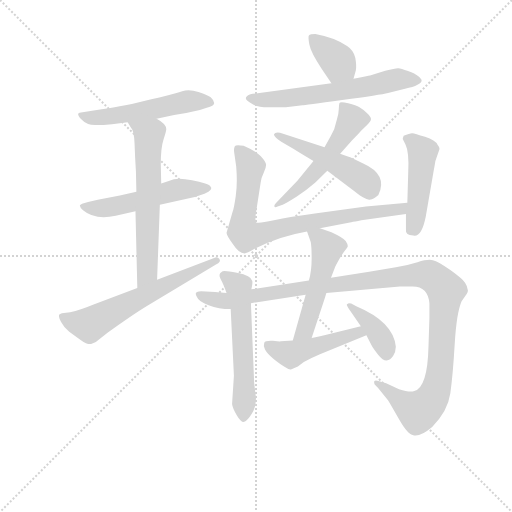
t = 0.00 s
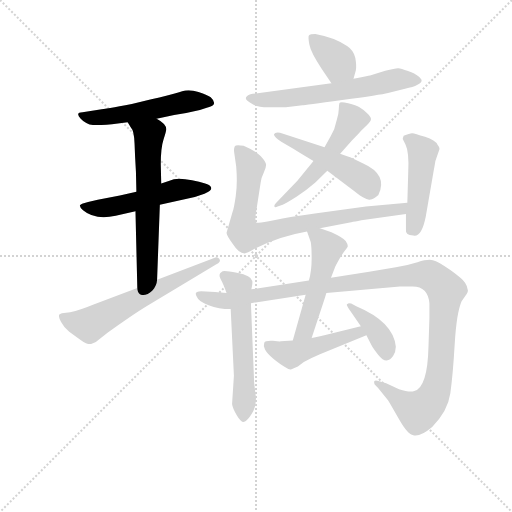
t = 2.18 s
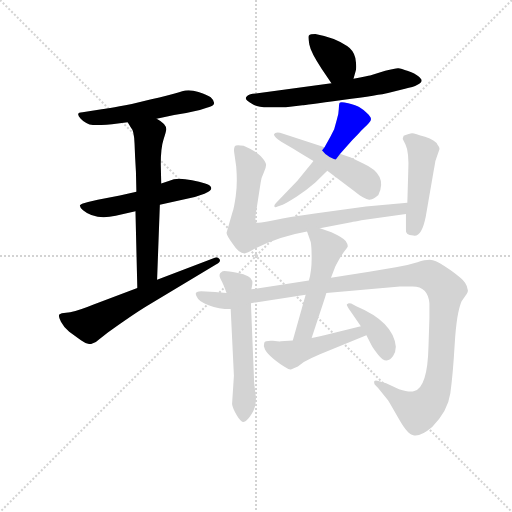
t = 4.36 s
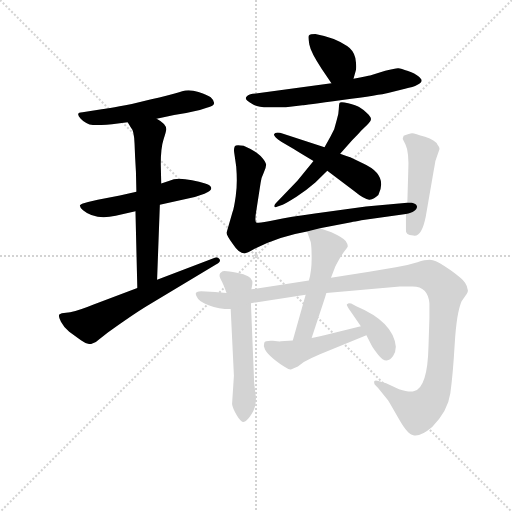
t = 6.54 s
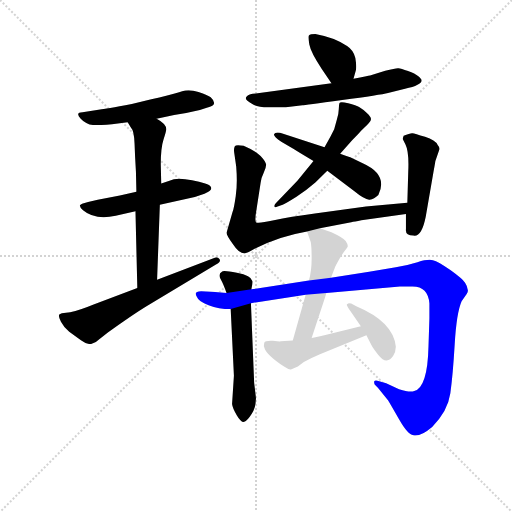
t = 8.72 s
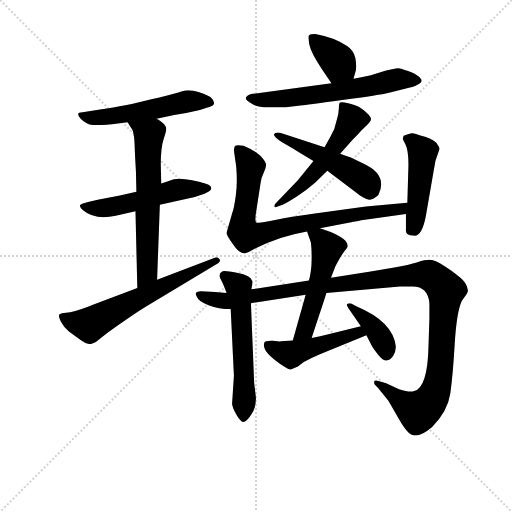
t = 10.90 s

The animated SVG that drew these frames (rendered in a browser with its animation timeline set to each time). Animation: 15 CSS @keyframes rules; one cycle of 10.90 s.

<svg version="1.1" viewBox="0 0 1024 1024" xmlns="http://www.w3.org/2000/svg">
  <g stroke="lightgray" stroke-dasharray="1,1" stroke-width="1" transform="scale(4, 4)">
    <line x1="0" y1="0" x2="256" y2="256"></line>
    <line x1="256" y1="0" x2="0" y2="256"></line>
    <line x1="128" y1="0" x2="128" y2="256"></line>
    <line x1="0" y1="128" x2="256" y2="128"></line>
  </g>
<g transform="scale(0.92, -0.92) translate(60, -900)">
   <style type="text/css">
    @keyframes keyframes0 {
      from {
       stroke: blue;
       stroke-dashoffset: 528;
       stroke-width: 128;
       }
       63% {
       animation-timing-function: step-end;
       stroke: blue;
       stroke-dashoffset: 0;
       stroke-width: 128;
       }
       to {
       stroke: black;
       stroke-width: 1024;
       }
       }
       #make-me-a-hanzi-animation-0 {
         animation: keyframes0 0.679688s both;
         animation-delay: 0.000000s;
         animation-timing-function: linear;
       }
    @keyframes keyframes1 {
      from {
       stroke: blue;
       stroke-dashoffset: 531;
       stroke-width: 128;
       }
       63% {
       animation-timing-function: step-end;
       stroke: blue;
       stroke-dashoffset: 0;
       stroke-width: 128;
       }
       to {
       stroke: black;
       stroke-width: 1024;
       }
       }
       #make-me-a-hanzi-animation-1 {
         animation: keyframes1 0.682129s both;
         animation-delay: 0.679688s;
         animation-timing-function: linear;
       }
    @keyframes keyframes2 {
      from {
       stroke: blue;
       stroke-dashoffset: 632;
       stroke-width: 128;
       }
       67% {
       animation-timing-function: step-end;
       stroke: blue;
       stroke-dashoffset: 0;
       stroke-width: 128;
       }
       to {
       stroke: black;
       stroke-width: 1024;
       }
       }
       #make-me-a-hanzi-animation-2 {
         animation: keyframes2 0.764323s both;
         animation-delay: 1.361816s;
         animation-timing-function: linear;
       }
    @keyframes keyframes3 {
      from {
       stroke: blue;
       stroke-dashoffset: 630;
       stroke-width: 128;
       }
       67% {
       animation-timing-function: step-end;
       stroke: blue;
       stroke-dashoffset: 0;
       stroke-width: 128;
       }
       to {
       stroke: black;
       stroke-width: 1024;
       }
       }
       #make-me-a-hanzi-animation-3 {
         animation: keyframes3 0.762695s both;
         animation-delay: 2.126139s;
         animation-timing-function: linear;
       }
    @keyframes keyframes4 {
      from {
       stroke: blue;
       stroke-dashoffset: 372;
       stroke-width: 128;
       }
       55% {
       animation-timing-function: step-end;
       stroke: blue;
       stroke-dashoffset: 0;
       stroke-width: 128;
       }
       to {
       stroke: black;
       stroke-width: 1024;
       }
       }
       #make-me-a-hanzi-animation-4 {
         animation: keyframes4 0.552734s both;
         animation-delay: 2.888835s;
         animation-timing-function: linear;
       }
    @keyframes keyframes5 {
      from {
       stroke: blue;
       stroke-dashoffset: 628;
       stroke-width: 128;
       }
       67% {
       animation-timing-function: step-end;
       stroke: blue;
       stroke-dashoffset: 0;
       stroke-width: 128;
       }
       to {
       stroke: black;
       stroke-width: 1024;
       }
       }
       #make-me-a-hanzi-animation-5 {
         animation: keyframes5 0.761068s both;
         animation-delay: 3.441569s;
         animation-timing-function: linear;
       }
    @keyframes keyframes6 {
      from {
       stroke: blue;
       stroke-dashoffset: 542;
       stroke-width: 128;
       }
       64% {
       animation-timing-function: step-end;
       stroke: blue;
       stroke-dashoffset: 0;
       stroke-width: 128;
       }
       to {
       stroke: black;
       stroke-width: 1024;
       }
       }
       #make-me-a-hanzi-animation-6 {
         animation: keyframes6 0.691081s both;
         animation-delay: 4.202637s;
         animation-timing-function: linear;
       }
    @keyframes keyframes7 {
      from {
       stroke: blue;
       stroke-dashoffset: 496;
       stroke-width: 128;
       }
       62% {
       animation-timing-function: step-end;
       stroke: blue;
       stroke-dashoffset: 0;
       stroke-width: 128;
       }
       to {
       stroke: black;
       stroke-width: 1024;
       }
       }
       #make-me-a-hanzi-animation-7 {
         animation: keyframes7 0.653646s both;
         animation-delay: 4.893717s;
         animation-timing-function: linear;
       }
    @keyframes keyframes8 {
      from {
       stroke: blue;
       stroke-dashoffset: 805;
       stroke-width: 128;
       }
       72% {
       animation-timing-function: step-end;
       stroke: blue;
       stroke-dashoffset: 0;
       stroke-width: 128;
       }
       to {
       stroke: black;
       stroke-width: 1024;
       }
       }
       #make-me-a-hanzi-animation-8 {
         animation: keyframes8 0.905111s both;
         animation-delay: 5.547363s;
         animation-timing-function: linear;
       }
    @keyframes keyframes9 {
      from {
       stroke: blue;
       stroke-dashoffset: 473;
       stroke-width: 128;
       }
       61% {
       animation-timing-function: step-end;
       stroke: blue;
       stroke-dashoffset: 0;
       stroke-width: 128;
       }
       to {
       stroke: black;
       stroke-width: 1024;
       }
       }
       #make-me-a-hanzi-animation-9 {
         animation: keyframes9 0.634928s both;
         animation-delay: 6.452474s;
         animation-timing-function: linear;
       }
    @keyframes keyframes10 {
      from {
       stroke: blue;
       stroke-dashoffset: 579;
       stroke-width: 128;
       }
       65% {
       animation-timing-function: step-end;
       stroke: blue;
       stroke-dashoffset: 0;
       stroke-width: 128;
       }
       to {
       stroke: black;
       stroke-width: 1024;
       }
       }
       #make-me-a-hanzi-animation-10 {
         animation: keyframes10 0.721191s both;
         animation-delay: 7.087402s;
         animation-timing-function: linear;
       }
    @keyframes keyframes11 {
      from {
       stroke: blue;
       stroke-dashoffset: 1193;
       stroke-width: 128;
       }
       80% {
       animation-timing-function: step-end;
       stroke: blue;
       stroke-dashoffset: 0;
       stroke-width: 128;
       }
       to {
       stroke: black;
       stroke-width: 1024;
       }
       }
       #make-me-a-hanzi-animation-11 {
         animation: keyframes11 1.220866s both;
         animation-delay: 7.808594s;
         animation-timing-function: linear;
       }
    @keyframes keyframes12 {
      from {
       stroke: blue;
       stroke-dashoffset: 515;
       stroke-width: 128;
       }
       63% {
       animation-timing-function: step-end;
       stroke: blue;
       stroke-dashoffset: 0;
       stroke-width: 128;
       }
       to {
       stroke: black;
       stroke-width: 1024;
       }
       }
       #make-me-a-hanzi-animation-12 {
         animation: keyframes12 0.669108s both;
         animation-delay: 9.029460s;
         animation-timing-function: linear;
       }
    @keyframes keyframes13 {
      from {
       stroke: blue;
       stroke-dashoffset: 473;
       stroke-width: 128;
       }
       61% {
       animation-timing-function: step-end;
       stroke: blue;
       stroke-dashoffset: 0;
       stroke-width: 128;
       }
       to {
       stroke: black;
       stroke-width: 1024;
       }
       }
       #make-me-a-hanzi-animation-13 {
         animation: keyframes13 0.634928s both;
         animation-delay: 9.698568s;
         animation-timing-function: linear;
       }
    @keyframes keyframes14 {
      from {
       stroke: blue;
       stroke-dashoffset: 391;
       stroke-width: 128;
       }
       56% {
       animation-timing-function: step-end;
       stroke: blue;
       stroke-dashoffset: 0;
       stroke-width: 128;
       }
       to {
       stroke: black;
       stroke-width: 1024;
       }
       }
       #make-me-a-hanzi-animation-14 {
         animation: keyframes14 0.568197s both;
         animation-delay: 10.333496s;
         animation-timing-function: linear;
       }
</style>
<path d="M 280.5 642.0 L 318.5 650.0 Q 345.5 654.0 374.5 661.0 L 389.5 666.0 Q 405.5 669.0 405.5 676.0 Q 403.5 684.0 398.0 688.5 Q 392.5 693.0 371.5 700.0 Q 350.5 707.0 336.0 701.5 Q 321.5 696.0 226.5 674.0 Q 167.5 663.0 157.5 662.0 L 119.5 656.0 Q 102.5 656.0 115.5 642.0 Q 128.5 628.0 147.0 628.0 Q 165.5 628.0 183.5 630.0 L 217.5 634.0 L 280.5 642.0 Z" fill="lightgray"></path> 
<path d="M 236.5 483.0 L 200.5 475.0 L 152.5 466.0 L 131.5 461.0 Q 114.5 457.0 113.5 453.0 Q 113.5 449.0 120.5 443.0 Q 146.5 421.0 191.5 431.0 L 234.5 441.0 L 287.5 455.0 L 363.5 472.0 L 384.5 479.0 Q 405.5 487.0 396.5 496.0 Q 391.5 501.0 357.5 508.0 Q 323.5 515.0 308.5 507.0 L 290.5 501.0 L 236.5 483.0 Z" fill="lightgray"></path> 
<path d="M 217.5 634.0 L 224.5 623.0 Q 231.5 616.0 232.5 588.0 Q 233.5 559.0 235.5 527.0 L 236.5 483.0 L 234.5 441.0 L 238.5 274.0 C 239.5 244.0 280.5 262.0 281.5 292.0 L 287.5 455.0 L 290.5 501.0 L 289.5 543.0 Q 289.5 579.0 295.5 597.0 Q 301.5 615.0 301.5 619.0 Q 301.5 631.0 280.5 642.0 C 255.5 658.0 201.5 659.0 217.5 634.0 Z" fill="lightgray"></path> 
<path d="M 238.5 274.0 L 143.5 238.0 Q 114.5 226.0 92.5 221.0 L 74.5 219.0 L 69.5 217.0 Q 65.5 214.0 72.5 200.5 Q 79.5 187.0 90.5 179.0 Q 101.5 171.0 116.0 160.5 Q 130.5 150.0 139.5 152.5 Q 148.5 155.0 156.5 163.0 L 174.5 177.0 Q 230.5 217.0 258.5 234.0 L 409.5 325.0 Q 421.5 331.0 417.0 337.0 Q 412.5 343.0 405.5 339.0 L 281.5 292.0 L 238.5 274.0 Z" fill="lightgray"></path> 
<path d="M 708.5 729.0 L 713.5 747.0 Q 715.5 756.0 712.5 774.0 Q 708.5 791.0 694.5 800.0 Q 665.5 819.0 625.5 826.0 Q 614.5 826.0 611.5 823.0 Q 609.5 820.0 612.5 803.0 Q 615.5 786.0 639.5 750.0 L 660.5 719.0 C 677.5 694.0 700.5 700.0 708.5 729.0 Z" fill="lightgray"></path> 
<path d="M 660.5 719.0 L 489.5 696.0 Q 478.5 694.0 475.0 688.5 Q 471.5 683.0 488.5 674.0 Q 502.5 665.0 533.5 667.0 L 561.5 667.0 L 597.5 671.0 Q 600.5 671.0 684.0 682.5 Q 767.5 694.0 783.5 698.0 L 820.5 707.0 Q 856.5 715.0 856.5 725.0 Q 856.5 728.0 849.5 734.0 Q 842.5 740.0 827.0 745.5 Q 811.5 751.0 806.0 751.5 Q 800.5 752.0 777.5 746.0 L 744.5 736.0 Q 740.5 735.0 708.5 729.0 L 660.5 719.0 Z" fill="lightgray"></path> 
<path d="M 621.5 550.0 L 586.5 507.0 L 539.5 458.0 Q 535.5 454.0 536.5 451.0 Q 537.5 448.0 543.5 451.0 L 554.5 455.0 Q 561.5 458.0 584.5 472.5 Q 607.5 487.0 625.5 503.0 L 651.5 529.0 L 679.5 566.0 L 705.5 595.0 Q 721.5 611.0 724.5 615.0 L 738.5 629.0 Q 746.5 637.0 746.5 641.5 Q 746.5 646.0 737.5 654.5 Q 728.5 663.0 721.5 667.0 Q 714.5 671.0 697.0 675.5 Q 679.5 680.0 678.0 676.0 Q 676.5 672.0 676.5 663.0 Q 676.5 654.0 672.5 641.0 L 666.5 619.0 L 658.5 603.0 L 645.5 580.0 L 621.5 550.0 Z" fill="lightgray"></path> 
<path d="M 651.5 529.0 L 710.5 484.0 Q 733.5 465.0 743.5 466.0 Q 753.5 467.0 762.5 476.0 Q 784.5 520.0 728.5 545.0 L 701.5 558.0 Q 695.5 560.0 679.5 566.0 L 645.5 580.0 L 555.5 609.0 Q 539.5 615.0 535.5 608.0 Q 535.5 602.0 551.5 592.0 L 578.5 576.0 Q 587.5 570.0 621.5 550.0 L 651.5 529.0 Z" fill="lightgray"></path> 
<path d="M 635.5 404.0 L 703.5 417.0 Q 710.5 418.0 725.5 421.0 L 822.5 435.0 C 852.5 439.0 855.5 462.0 825.5 459.0 L 735.5 451.0 L 624.5 436.0 Q 570.5 429.0 535.5 421.0 Q 499.5 413.0 496.5 417.0 Q 493.5 421.0 497.5 444.0 L 506.5 502.0 Q 507.5 513.0 513.5 525.0 Q 518.5 536.0 518.5 542.0 Q 518.5 548.0 506.5 561.0 Q 493.5 573.0 469.5 583.0 Q 452.5 586.0 450.5 582.0 Q 447.5 577.0 449.5 566.0 L 453.5 538.0 Q 456.5 501.0 452.5 474.0 Q 448.5 446.0 445.5 439.0 L 432.5 394.0 Q 432.5 388.0 446.5 369.0 Q 459.5 349.0 471.5 349.0 Q 476.5 349.0 493.5 359.0 Q 543.5 386.0 607.5 397.0 L 635.5 404.0 Z" fill="lightgray"></path> 
<path d="M 822.5 435.0 L 822.5 402.0 Q 820.5 388.0 838.5 388.0 Q 856.5 384.0 865.5 429.0 L 882.5 527.0 Q 886.5 549.0 886.5 550.0 L 895.5 576.0 Q 895.5 581.0 891.5 585.0 Q 886.5 595.0 864.0 602.5 Q 841.5 610.0 836.5 610.5 Q 831.5 611.0 817.5 605.0 Q 815.5 599.0 815.5 598.0 L 821.5 586.0 Q 829.5 570.0 827.5 527.0 L 825.5 459.0 L 822.5 435.0 Z" fill="lightgray"></path> 
<path d="M 486.5 271.0 Q 489.5 285.0 488.5 289.0 Q 486.5 301.0 455.0 307.0 Q 423.5 313.0 422.5 309.0 Q 413.5 304.0 419.5 293.5 Q 425.5 283.0 432.5 263.0 L 441.5 228.0 L 448.5 83.0 L 444.5 22.0 Q 445.5 13.0 455.0 -3.0 Q 464.5 -19.0 471.0 -17.0 Q 477.5 -15.0 487.0 0.0 Q 496.5 15.0 496.5 35.0 L 492.5 68.0 L 485.5 241.0 L 486.5 271.0 Z" fill="lightgray"></path> 
<path d="M 873.5 240.0 L 873.5 208.0 L 871.5 147.0 Q 869.5 58.0 840.5 50.0 Q 831.5 46.0 807.5 54.0 L 779.5 67.0 L 762.5 72.0 Q 755.5 74.0 754.0 71.5 Q 752.5 69.0 754.5 64.0 L 761.5 57.0 L 783.5 30.0 Q 788.5 22.0 807.5 -11.5 Q 826.5 -45.0 838.5 -46.0 Q 853.5 -50.0 879.5 -28.0 Q 913.5 6.0 919.0 45.0 Q 924.5 84.0 928.5 152.0 Q 932.5 220.0 943.5 245.0 L 954.5 261.0 Q 958.5 266.0 956.5 271.0 Q 956.5 277.0 951.0 285.5 Q 945.5 294.0 919.0 313.0 Q 892.5 332.0 881.0 334.5 Q 869.5 337.0 847.5 330.0 Q 825.5 323.0 800.5 319.0 L 742.5 309.0 L 659.5 296.0 L 611.5 290.0 L 486.5 271.0 L 432.5 263.0 L 407.5 265.0 L 377.5 267.0 Q 359.5 267.0 368.5 254.0 Q 371.5 245.0 393.5 236.5 Q 415.5 228.0 441.5 228.0 L 485.5 241.0 L 604.5 259.0 L 649.5 263.0 L 809.5 277.0 L 833.5 277.0 Q 870.5 279.0 873.5 240.0 Z" fill="lightgray"></path> 
<path d="M 659.5 296.0 L 667.5 317.0 Q 667.5 319.0 676.5 335.0 Q 685.5 350.0 689.5 355.0 Q 693.5 359.0 695.5 363.0 Q 697.5 367.0 691.5 376.0 Q 684.5 384.0 660.5 395.0 L 635.5 404.0 C 607.5 414.0 600.5 417.0 607.5 397.0 L 615.5 374.0 Q 617.5 364.0 617.5 338.0 Q 617.5 311.0 611.5 290.0 L 604.5 259.0 L 576.5 160.0 C 568.5 131.0 608.5 136.0 617.5 165.0 L 632.5 211.0 Q 645.5 249.0 649.5 263.0 L 659.5 296.0 Z" fill="lightgray"></path> 
<path d="M 576.5 160.0 L 550.5 158.0 Q 549.5 157.0 533.5 159.0 Q 516.5 160.0 514.5 155.0 Q 512.5 149.0 515.5 142.0 Q 519.5 129.0 557.5 103.0 Q 567.5 96.0 572.5 97.0 Q 577.5 98.0 587.5 103.0 L 600.5 113.0 Q 616.5 122.0 635.5 130.0 L 736.5 171.0 C 764.5 182.0 753.5 198.0 724.5 191.0 L 660.5 175.0 Q 632.5 168.0 617.5 165.0 L 576.5 160.0 Z" fill="lightgray"></path> 
<path d="M 736.5 171.0 L 748.5 148.0 Q 752.5 141.0 762.5 128.5 Q 772.5 116.0 780.5 116.5 Q 788.5 117.0 794.5 126.0 Q 800.5 135.0 800.5 146.0 Q 795.5 200.0 714.5 234.0 L 703.5 240.0 Q 696.5 242.0 695.5 239.0 Q 691.5 239.0 697.5 230.0 L 724.5 191.0 L 736.5 171.0 Z" fill="lightgray"></path> 
      <clipPath id="make-me-a-hanzi-clip-0">
      <path d="M 280.5 642.0 L 318.5 650.0 Q 345.5 654.0 374.5 661.0 L 389.5 666.0 Q 405.5 669.0 405.5 676.0 Q 403.5 684.0 398.0 688.5 Q 392.5 693.0 371.5 700.0 Q 350.5 707.0 336.0 701.5 Q 321.5 696.0 226.5 674.0 Q 167.5 663.0 157.5 662.0 L 119.5 656.0 Q 102.5 656.0 115.5 642.0 Q 128.5 628.0 147.0 628.0 Q 165.5 628.0 183.5 630.0 L 217.5 634.0 L 280.5 642.0 Z" fill="lightgray"></path>
      </clipPath>
      <path clip-path="url(#make-me-a-hanzi-clip-0)" d="M 126.5 646.0 L 209.5 651.0 L 359.5 681.0 L 395.5 678.0 " fill="none" id="make-me-a-hanzi-animation-0" stroke-dasharray="400 800" stroke-linecap="round"></path>

      <clipPath id="make-me-a-hanzi-clip-1">
      <path d="M 236.5 483.0 L 200.5 475.0 L 152.5 466.0 L 131.5 461.0 Q 114.5 457.0 113.5 453.0 Q 113.5 449.0 120.5 443.0 Q 146.5 421.0 191.5 431.0 L 234.5 441.0 L 287.5 455.0 L 363.5 472.0 L 384.5 479.0 Q 405.5 487.0 396.5 496.0 Q 391.5 501.0 357.5 508.0 Q 323.5 515.0 308.5 507.0 L 290.5 501.0 L 236.5 483.0 Z" fill="lightgray"></path>
      </clipPath>
      <path clip-path="url(#make-me-a-hanzi-clip-1)" d="M 119.5 450.0 L 166.5 447.0 L 325.5 488.0 L 389.5 490.0 " fill="none" id="make-me-a-hanzi-animation-1" stroke-dasharray="403 806" stroke-linecap="round"></path>

      <clipPath id="make-me-a-hanzi-clip-2">
      <path d="M 217.5 634.0 L 224.5 623.0 Q 231.5 616.0 232.5 588.0 Q 233.5 559.0 235.5 527.0 L 236.5 483.0 L 234.5 441.0 L 238.5 274.0 C 239.5 244.0 280.5 262.0 281.5 292.0 L 287.5 455.0 L 290.5 501.0 L 289.5 543.0 Q 289.5 579.0 295.5 597.0 Q 301.5 615.0 301.5 619.0 Q 301.5 631.0 280.5 642.0 C 255.5 658.0 201.5 659.0 217.5 634.0 Z" fill="lightgray"></path>
      </clipPath>
      <path clip-path="url(#make-me-a-hanzi-clip-2)" d="M 225.5 632.0 L 264.5 607.0 L 259.5 307.0 L 243.5 282.0 " fill="none" id="make-me-a-hanzi-animation-2" stroke-dasharray="504 1008" stroke-linecap="round"></path>

      <clipPath id="make-me-a-hanzi-clip-3">
      <path d="M 238.5 274.0 L 143.5 238.0 Q 114.5 226.0 92.5 221.0 L 74.5 219.0 L 69.5 217.0 Q 65.5 214.0 72.5 200.5 Q 79.5 187.0 90.5 179.0 Q 101.5 171.0 116.0 160.5 Q 130.5 150.0 139.5 152.5 Q 148.5 155.0 156.5 163.0 L 174.5 177.0 Q 230.5 217.0 258.5 234.0 L 409.5 325.0 Q 421.5 331.0 417.0 337.0 Q 412.5 343.0 405.5 339.0 L 281.5 292.0 L 238.5 274.0 Z" fill="lightgray"></path>
      </clipPath>
      <path clip-path="url(#make-me-a-hanzi-clip-3)" d="M 73.5 213.0 L 100.5 200.0 L 134.5 194.0 L 410.5 333.0 " fill="none" id="make-me-a-hanzi-animation-3" stroke-dasharray="502 1004" stroke-linecap="round"></path>

      <clipPath id="make-me-a-hanzi-clip-4">
      <path d="M 708.5 729.0 L 713.5 747.0 Q 715.5 756.0 712.5 774.0 Q 708.5 791.0 694.5 800.0 Q 665.5 819.0 625.5 826.0 Q 614.5 826.0 611.5 823.0 Q 609.5 820.0 612.5 803.0 Q 615.5 786.0 639.5 750.0 L 660.5 719.0 C 677.5 694.0 700.5 700.0 708.5 729.0 Z" fill="lightgray"></path>
      </clipPath>
      <path clip-path="url(#make-me-a-hanzi-clip-4)" d="M 619.5 819.0 L 677.5 760.0 L 664.5 729.0 " fill="none" id="make-me-a-hanzi-animation-4" stroke-dasharray="244 488" stroke-linecap="round"></path>

      <clipPath id="make-me-a-hanzi-clip-5">
      <path d="M 660.5 719.0 L 489.5 696.0 Q 478.5 694.0 475.0 688.5 Q 471.5 683.0 488.5 674.0 Q 502.5 665.0 533.5 667.0 L 561.5 667.0 L 597.5 671.0 Q 600.5 671.0 684.0 682.5 Q 767.5 694.0 783.5 698.0 L 820.5 707.0 Q 856.5 715.0 856.5 725.0 Q 856.5 728.0 849.5 734.0 Q 842.5 740.0 827.0 745.5 Q 811.5 751.0 806.0 751.5 Q 800.5 752.0 777.5 746.0 L 744.5 736.0 Q 740.5 735.0 708.5 729.0 L 660.5 719.0 Z" fill="lightgray"></path>
      </clipPath>
      <path clip-path="url(#make-me-a-hanzi-clip-5)" d="M 481.5 687.0 L 509.5 682.0 L 554.5 685.0 L 692.5 703.0 L 803.5 728.0 L 848.5 726.0 " fill="none" id="make-me-a-hanzi-animation-5" stroke-dasharray="500 1000" stroke-linecap="round"></path>

      <clipPath id="make-me-a-hanzi-clip-6">
      <path d="M 621.5 550.0 L 586.5 507.0 L 539.5 458.0 Q 535.5 454.0 536.5 451.0 Q 537.5 448.0 543.5 451.0 L 554.5 455.0 Q 561.5 458.0 584.5 472.5 Q 607.5 487.0 625.5 503.0 L 651.5 529.0 L 679.5 566.0 L 705.5 595.0 Q 721.5 611.0 724.5 615.0 L 738.5 629.0 Q 746.5 637.0 746.5 641.5 Q 746.5 646.0 737.5 654.5 Q 728.5 663.0 721.5 667.0 Q 714.5 671.0 697.0 675.5 Q 679.5 680.0 678.0 676.0 Q 676.5 672.0 676.5 663.0 Q 676.5 654.0 672.5 641.0 L 666.5 619.0 L 658.5 603.0 L 645.5 580.0 L 621.5 550.0 Z" fill="lightgray"></path>
      </clipPath>
      <path clip-path="url(#make-me-a-hanzi-clip-6)" d="M 683.5 669.0 L 704.5 639.0 L 677.5 594.0 L 618.5 519.0 L 540.5 454.0 " fill="none" id="make-me-a-hanzi-animation-6" stroke-dasharray="414 828" stroke-linecap="round"></path>

      <clipPath id="make-me-a-hanzi-clip-7">
      <path d="M 651.5 529.0 L 710.5 484.0 Q 733.5 465.0 743.5 466.0 Q 753.5 467.0 762.5 476.0 Q 784.5 520.0 728.5 545.0 L 701.5 558.0 Q 695.5 560.0 679.5 566.0 L 645.5 580.0 L 555.5 609.0 Q 539.5 615.0 535.5 608.0 Q 535.5 602.0 551.5 592.0 L 578.5 576.0 Q 587.5 570.0 621.5 550.0 L 651.5 529.0 Z" fill="lightgray"></path>
      </clipPath>
      <path clip-path="url(#make-me-a-hanzi-clip-7)" d="M 540.5 606.0 L 677.5 541.0 L 735.5 503.0 L 742.5 485.0 " fill="none" id="make-me-a-hanzi-animation-7" stroke-dasharray="368 736" stroke-linecap="round"></path>

      <clipPath id="make-me-a-hanzi-clip-8">
      <path d="M 635.5 404.0 L 703.5 417.0 Q 710.5 418.0 725.5 421.0 L 822.5 435.0 C 852.5 439.0 855.5 462.0 825.5 459.0 L 735.5 451.0 L 624.5 436.0 Q 570.5 429.0 535.5 421.0 Q 499.5 413.0 496.5 417.0 Q 493.5 421.0 497.5 444.0 L 506.5 502.0 Q 507.5 513.0 513.5 525.0 Q 518.5 536.0 518.5 542.0 Q 518.5 548.0 506.5 561.0 Q 493.5 573.0 469.5 583.0 Q 452.5 586.0 450.5 582.0 Q 447.5 577.0 449.5 566.0 L 453.5 538.0 Q 456.5 501.0 452.5 474.0 Q 448.5 446.0 445.5 439.0 L 432.5 394.0 Q 432.5 388.0 446.5 369.0 Q 459.5 349.0 471.5 349.0 Q 476.5 349.0 493.5 359.0 Q 543.5 386.0 607.5 397.0 L 635.5 404.0 Z" fill="lightgray"></path>
      </clipPath>
      <path clip-path="url(#make-me-a-hanzi-clip-8)" d="M 457.5 574.0 L 484.5 538.0 L 468.5 424.0 L 474.5 389.0 L 502.5 390.0 L 617.5 419.0 L 811.5 445.0 L 818.5 454.0 " fill="none" id="make-me-a-hanzi-animation-8" stroke-dasharray="677 1354" stroke-linecap="round"></path>

      <clipPath id="make-me-a-hanzi-clip-9">
      <path d="M 822.5 435.0 L 822.5 402.0 Q 820.5 388.0 838.5 388.0 Q 856.5 384.0 865.5 429.0 L 882.5 527.0 Q 886.5 549.0 886.5 550.0 L 895.5 576.0 Q 895.5 581.0 891.5 585.0 Q 886.5 595.0 864.0 602.5 Q 841.5 610.0 836.5 610.5 Q 831.5 611.0 817.5 605.0 Q 815.5 599.0 815.5 598.0 L 821.5 586.0 Q 829.5 570.0 827.5 527.0 L 825.5 459.0 L 822.5 435.0 Z" fill="lightgray"></path>
      </clipPath>
      <path clip-path="url(#make-me-a-hanzi-clip-9)" d="M 826.5 599.0 L 848.5 584.0 L 859.5 567.0 L 844.5 424.0 L 834.5 400.0 " fill="none" id="make-me-a-hanzi-animation-9" stroke-dasharray="345 690" stroke-linecap="round"></path>

      <clipPath id="make-me-a-hanzi-clip-10">
      <path d="M 486.5 271.0 Q 489.5 285.0 488.5 289.0 Q 486.5 301.0 455.0 307.0 Q 423.5 313.0 422.5 309.0 Q 413.5 304.0 419.5 293.5 Q 425.5 283.0 432.5 263.0 L 441.5 228.0 L 448.5 83.0 L 444.5 22.0 Q 445.5 13.0 455.0 -3.0 Q 464.5 -19.0 471.0 -17.0 Q 477.5 -15.0 487.0 0.0 Q 496.5 15.0 496.5 35.0 L 492.5 68.0 L 485.5 241.0 L 486.5 271.0 Z" fill="lightgray"></path>
      </clipPath>
      <path clip-path="url(#make-me-a-hanzi-clip-10)" d="M 428.5 300.0 L 457.5 277.0 L 464.5 232.0 L 470.5 -8.0 " fill="none" id="make-me-a-hanzi-animation-10" stroke-dasharray="451 902" stroke-linecap="round"></path>

      <clipPath id="make-me-a-hanzi-clip-11">
      <path d="M 873.5 240.0 L 873.5 208.0 L 871.5 147.0 Q 869.5 58.0 840.5 50.0 Q 831.5 46.0 807.5 54.0 L 779.5 67.0 L 762.5 72.0 Q 755.5 74.0 754.0 71.5 Q 752.5 69.0 754.5 64.0 L 761.5 57.0 L 783.5 30.0 Q 788.5 22.0 807.5 -11.5 Q 826.5 -45.0 838.5 -46.0 Q 853.5 -50.0 879.5 -28.0 Q 913.5 6.0 919.0 45.0 Q 924.5 84.0 928.5 152.0 Q 932.5 220.0 943.5 245.0 L 954.5 261.0 Q 958.5 266.0 956.5 271.0 Q 956.5 277.0 951.0 285.5 Q 945.5 294.0 919.0 313.0 Q 892.5 332.0 881.0 334.5 Q 869.5 337.0 847.5 330.0 Q 825.5 323.0 800.5 319.0 L 742.5 309.0 L 659.5 296.0 L 611.5 290.0 L 486.5 271.0 L 432.5 263.0 L 407.5 265.0 L 377.5 267.0 Q 359.5 267.0 368.5 254.0 Q 371.5 245.0 393.5 236.5 Q 415.5 228.0 441.5 228.0 L 485.5 241.0 L 604.5 259.0 L 649.5 263.0 L 809.5 277.0 L 833.5 277.0 Q 870.5 279.0 873.5 240.0 Z" fill="lightgray"></path>
      </clipPath>
      <path clip-path="url(#make-me-a-hanzi-clip-11)" d="M 379.5 256.0 L 435.5 245.0 L 605.5 275.0 L 836.5 302.0 L 880.5 298.0 L 909.5 268.0 L 896.5 94.0 L 881.5 37.0 L 849.5 6.0 L 830.5 14.0 L 758.5 68.0 " fill="none" id="make-me-a-hanzi-animation-11" stroke-dasharray="1065 2130" stroke-linecap="round"></path>

      <clipPath id="make-me-a-hanzi-clip-12">
      <path d="M 659.5 296.0 L 667.5 317.0 Q 667.5 319.0 676.5 335.0 Q 685.5 350.0 689.5 355.0 Q 693.5 359.0 695.5 363.0 Q 697.5 367.0 691.5 376.0 Q 684.5 384.0 660.5 395.0 L 635.5 404.0 C 607.5 414.0 600.5 417.0 607.5 397.0 L 615.5 374.0 Q 617.5 364.0 617.5 338.0 Q 617.5 311.0 611.5 290.0 L 604.5 259.0 L 576.5 160.0 C 568.5 131.0 608.5 136.0 617.5 165.0 L 632.5 211.0 Q 645.5 249.0 649.5 263.0 L 659.5 296.0 Z" fill="lightgray"></path>
      </clipPath>
      <path clip-path="url(#make-me-a-hanzi-clip-12)" d="M 615.5 393.0 L 634.5 383.0 L 651.5 358.0 L 604.5 188.0 L 582.5 166.0 " fill="none" id="make-me-a-hanzi-animation-12" stroke-dasharray="387 774" stroke-linecap="round"></path>

      <clipPath id="make-me-a-hanzi-clip-13">
      <path d="M 576.5 160.0 L 550.5 158.0 Q 549.5 157.0 533.5 159.0 Q 516.5 160.0 514.5 155.0 Q 512.5 149.0 515.5 142.0 Q 519.5 129.0 557.5 103.0 Q 567.5 96.0 572.5 97.0 Q 577.5 98.0 587.5 103.0 L 600.5 113.0 Q 616.5 122.0 635.5 130.0 L 736.5 171.0 C 764.5 182.0 753.5 198.0 724.5 191.0 L 660.5 175.0 Q 632.5 168.0 617.5 165.0 L 576.5 160.0 Z" fill="lightgray"></path>
      </clipPath>
      <path clip-path="url(#make-me-a-hanzi-clip-13)" d="M 522.5 149.0 L 572.5 130.0 L 718.5 177.0 L 727.5 172.0 " fill="none" id="make-me-a-hanzi-animation-13" stroke-dasharray="345 690" stroke-linecap="round"></path>

      <clipPath id="make-me-a-hanzi-clip-14">
      <path d="M 736.5 171.0 L 748.5 148.0 Q 752.5 141.0 762.5 128.5 Q 772.5 116.0 780.5 116.5 Q 788.5 117.0 794.5 126.0 Q 800.5 135.0 800.5 146.0 Q 795.5 200.0 714.5 234.0 L 703.5 240.0 Q 696.5 242.0 695.5 239.0 Q 691.5 239.0 697.5 230.0 L 724.5 191.0 L 736.5 171.0 Z" fill="lightgray"></path>
      </clipPath>
      <path clip-path="url(#make-me-a-hanzi-clip-14)" d="M 700.5 235.0 L 763.5 174.0 L 780.5 130.0 " fill="none" id="make-me-a-hanzi-animation-14" stroke-dasharray="263 526" stroke-linecap="round"></path>

</g>
</svg>
